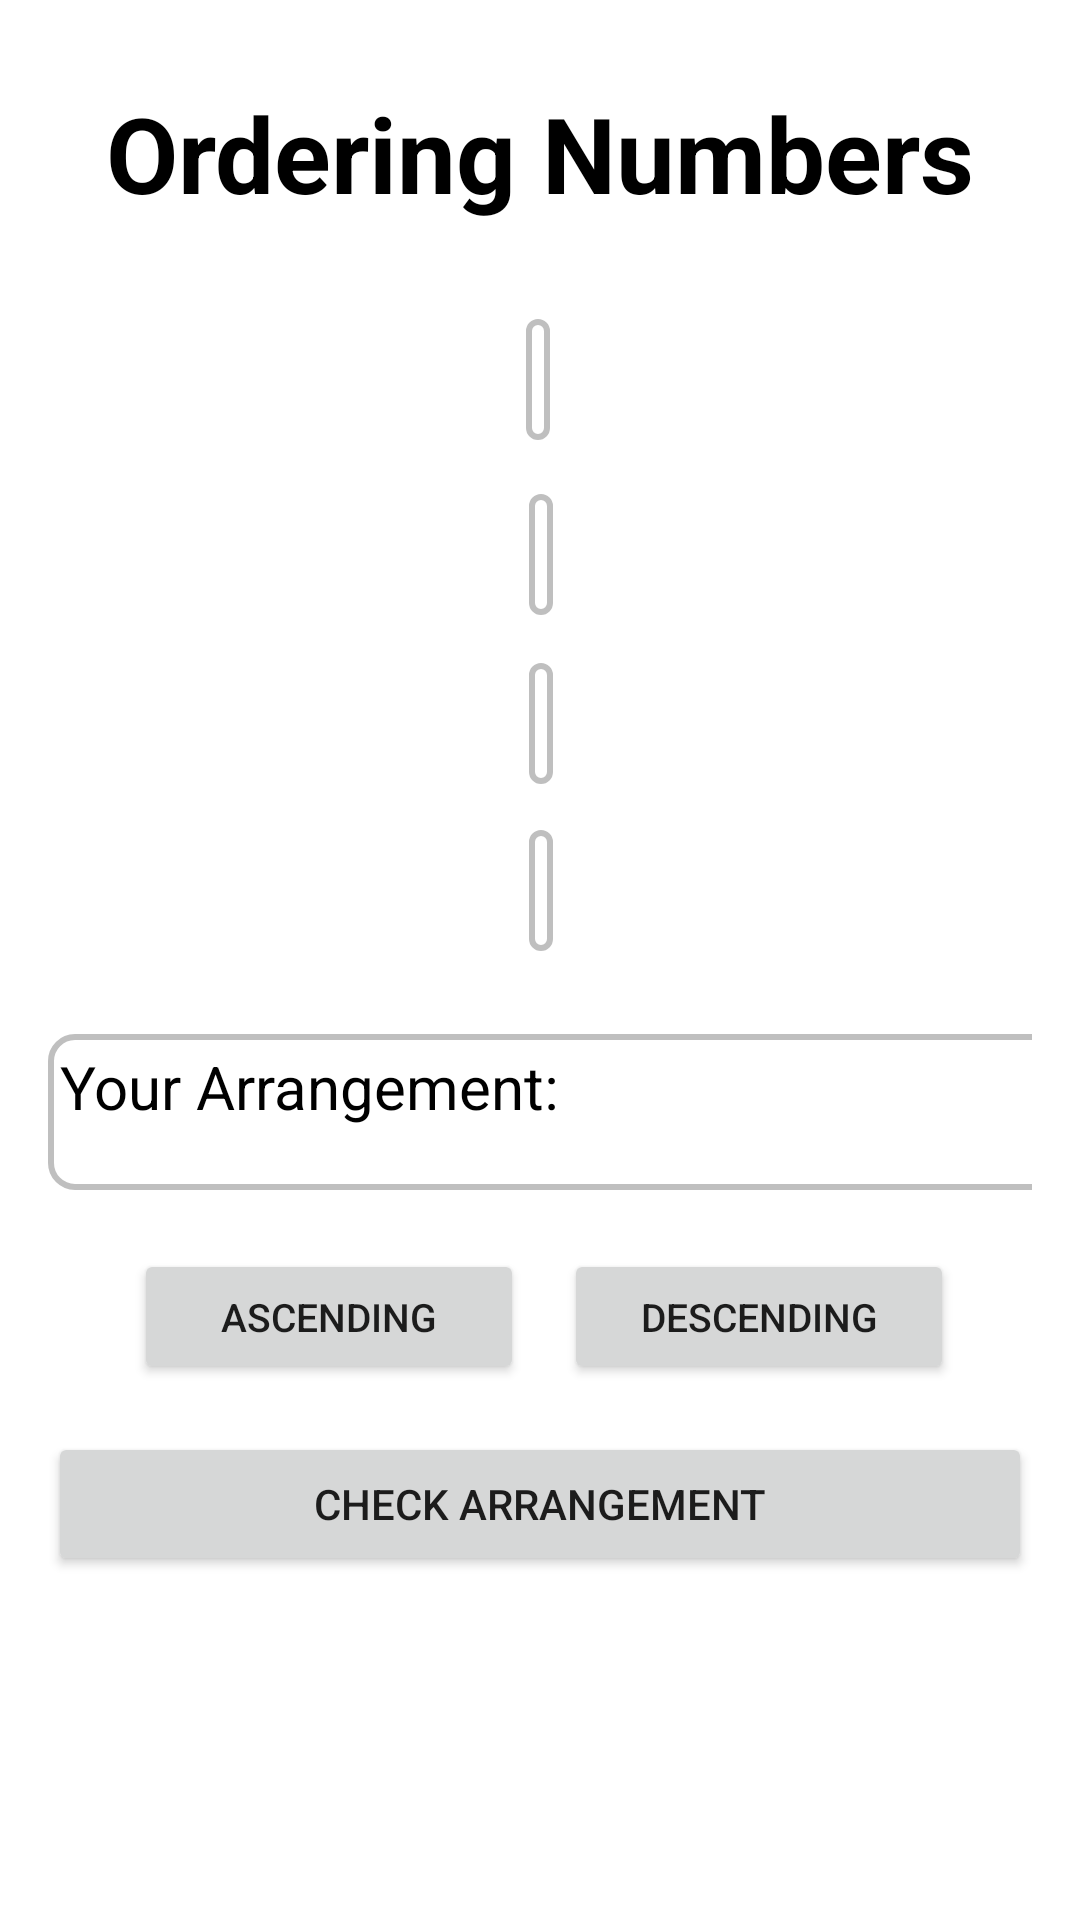

This screen was rendered from an Android layout file. Write that file and the resources it references.
<!-- AndroidManifest.xml: activity theme AppTheme -->
<!-- res/layout/activity_order_numbers.xml -->
<?xml version="1.0" encoding="utf-8"?>
<androidx.constraintlayout.widget.ConstraintLayout xmlns:android="http://schemas.android.com/apk/res/android"
    xmlns:app="http://schemas.android.com/apk/res-auto"
    xmlns:tools="http://schemas.android.com/tools"
    android:layout_width="match_parent"
    android:layout_height="match_parent"
    android:orientation="vertical"
    android:padding="16dp">


    <TextView
        android:id="@+id/textView"
        android:layout_width="wrap_content"
        android:layout_height="wrap_content"
        android:text="Ordering Numbers"
        android:textColor="@color/black"
        android:textSize="35sp"
        android:textStyle="bold"
        app:layout_constraintBottom_toBottomOf="parent"
        app:layout_constraintEnd_toEndOf="parent"
        app:layout_constraintStart_toStartOf="parent"
        app:layout_constraintTop_toTopOf="parent"
        app:layout_constraintVertical_bias="0.021" />

    <TextView
        android:id="@+id/number_1"
        android:layout_width="wrap_content"
        android:layout_height="wrap_content"
        android:background="@drawable/default_number_box"
        android:textColor="@color/black"
        android:textSize="24sp"
        app:layout_constraintBottom_toBottomOf="parent"
        app:layout_constraintEnd_toEndOf="parent"
        app:layout_constraintHorizontal_bias="0.498"
        app:layout_constraintStart_toStartOf="parent"
        app:layout_constraintTop_toTopOf="parent"
        app:layout_constraintVertical_bias="0.159"
        tools:text="12" />

    <TextView
        android:id="@+id/number_2"
        android:layout_width="wrap_content"
        android:layout_height="wrap_content"
        android:background="@drawable/default_number_box"
        android:textColor="@color/black"
        android:textSize="24sp"
        app:layout_constraintBottom_toBottomOf="parent"
        app:layout_constraintEnd_toEndOf="parent"
        app:layout_constraintHorizontal_bias="0.501"
        app:layout_constraintStart_toStartOf="parent"
        app:layout_constraintTop_toTopOf="parent"
        app:layout_constraintVertical_bias="0.262"
        tools:text="34" />

    <TextView
        android:id="@+id/number_3"
        android:layout_width="wrap_content"
        android:layout_height="wrap_content"
        android:background="@drawable/default_number_box"
        android:textColor="@color/black"
        android:textSize="24sp"
        app:layout_constraintBottom_toBottomOf="parent"
        app:layout_constraintEnd_toEndOf="parent"
        app:layout_constraintHorizontal_bias="0.501"
        app:layout_constraintStart_toStartOf="parent"
        app:layout_constraintTop_toTopOf="parent"
        app:layout_constraintVertical_bias="0.361"
        tools:text="56" />

    <TextView
        android:id="@+id/number_4"
        android:layout_width="wrap_content"
        android:layout_height="wrap_content"
        android:background="@drawable/default_number_box"
        android:textColor="@color/black"
        android:textSize="24sp"
        app:layout_constraintBottom_toBottomOf="parent"
        app:layout_constraintEnd_toEndOf="parent"
        app:layout_constraintHorizontal_bias="0.501"
        app:layout_constraintStart_toStartOf="parent"
        app:layout_constraintTop_toTopOf="parent"
        app:layout_constraintVertical_bias="0.459"
        tools:text="78" />

    <TextView
        android:id="@+id/arrangement_text_view"
        android:layout_width="376dp"
        android:layout_height="52dp"
        android:background="@drawable/default_number_box"
        android:text="Your Arrangement: "
        android:textColor="@color/black"
        android:textSize="20sp"
        app:layout_constraintBottom_toBottomOf="parent"
        app:layout_constraintEnd_toEndOf="parent"
        app:layout_constraintHorizontal_bias="0.0"
        app:layout_constraintStart_toStartOf="parent"
        app:layout_constraintTop_toTopOf="parent"
        app:layout_constraintVertical_bias="0.591" />

    <Button
        android:id="@+id/check_button"
        android:layout_width="match_parent"
        android:layout_height="wrap_content"
        android:text="Check Arrangement"
        app:layout_constraintBottom_toBottomOf="parent"
        app:layout_constraintEnd_toEndOf="parent"
        app:layout_constraintHorizontal_bias="0.0"
        app:layout_constraintStart_toStartOf="parent"
        app:layout_constraintTop_toTopOf="parent"
        app:layout_constraintVertical_bias="0.824" />

    <Button
        android:id="@+id/descending_button"
        android:layout_width="130dp"
        android:layout_height="45dp"
        android:layout_weight="1"
        android:text="Descending"
        android:textSize="13dp"
        app:layout_constraintBottom_toBottomOf="parent"
        app:layout_constraintEnd_toEndOf="parent"
        app:layout_constraintHorizontal_bias="0.869"
        app:layout_constraintStart_toStartOf="parent"
        app:layout_constraintTop_toTopOf="parent"
        app:layout_constraintVertical_bias="0.711" />

    <Button
        android:id="@+id/ascending_button"
        android:layout_width="130dp"
        android:layout_height="45dp"
        android:layout_weight="1"
        android:text="Ascending"
        android:textSize="13dp"
        app:layout_constraintBottom_toBottomOf="parent"
        app:layout_constraintEnd_toEndOf="parent"
        app:layout_constraintHorizontal_bias="0.145"
        app:layout_constraintStart_toStartOf="parent"
        app:layout_constraintTop_toTopOf="parent"
        app:layout_constraintVertical_bias="0.711" />

</androidx.constraintlayout.widget.ConstraintLayout>
<!-- resources referenced by this layout -->
<resources>
  <color name="black">#FF000000</color>
  <!-- drawable default_number_box (drawable) -->
  <?xml version="1.0" encoding="utf-8"?>
  <shape xmlns:android="http://schemas.android.com/apk/res/android"
      android:shape="rectangle">
      <solid android:color="@color/default_box_color" /> <stroke android:width="2dp"
      android:color="@color/stroke_color" /> <corners android:topLeftRadius="8dp"
      android:topRightRadius="8dp"
      android:bottomRightRadius="8dp"
      android:bottomLeftRadius="8dp" /> <padding android:top="4dp"
      android:bottom="4dp"
      android:left="4dp"
      android:right="4dp" /> </shape>
  <style name="AppTheme" parent="Theme.MaterialComponents.Light">
          
          <item name="colorPrimary">#0336ff</item>
          <item name="colorOnPrimary">#ffffff</item>
          <item name="colorPrimaryVariant">#0035c9</item>
          <item name="colorSecondary">#ffde03</item>
          <item name="colorOnSecondary">#000000</item>
          <item name="colorSecondaryVariant">#ffc000</item>
          <item name="colorSurface">#ffffff</item>
          <item name="colorOnSurface">#000000</item>
          <item name="colorError">#b00020</item>
          <item name="colorOnError">#FFFFFF</item>
          <item name="android:colorBackground">@color/background</item>
          <item name="colorOnBackground">#212121</item>
          
      </style>
  <color name="default_box_color">#FFFFFFFF</color>
  <color name="stroke_color">#77777777</color>
</resources>
